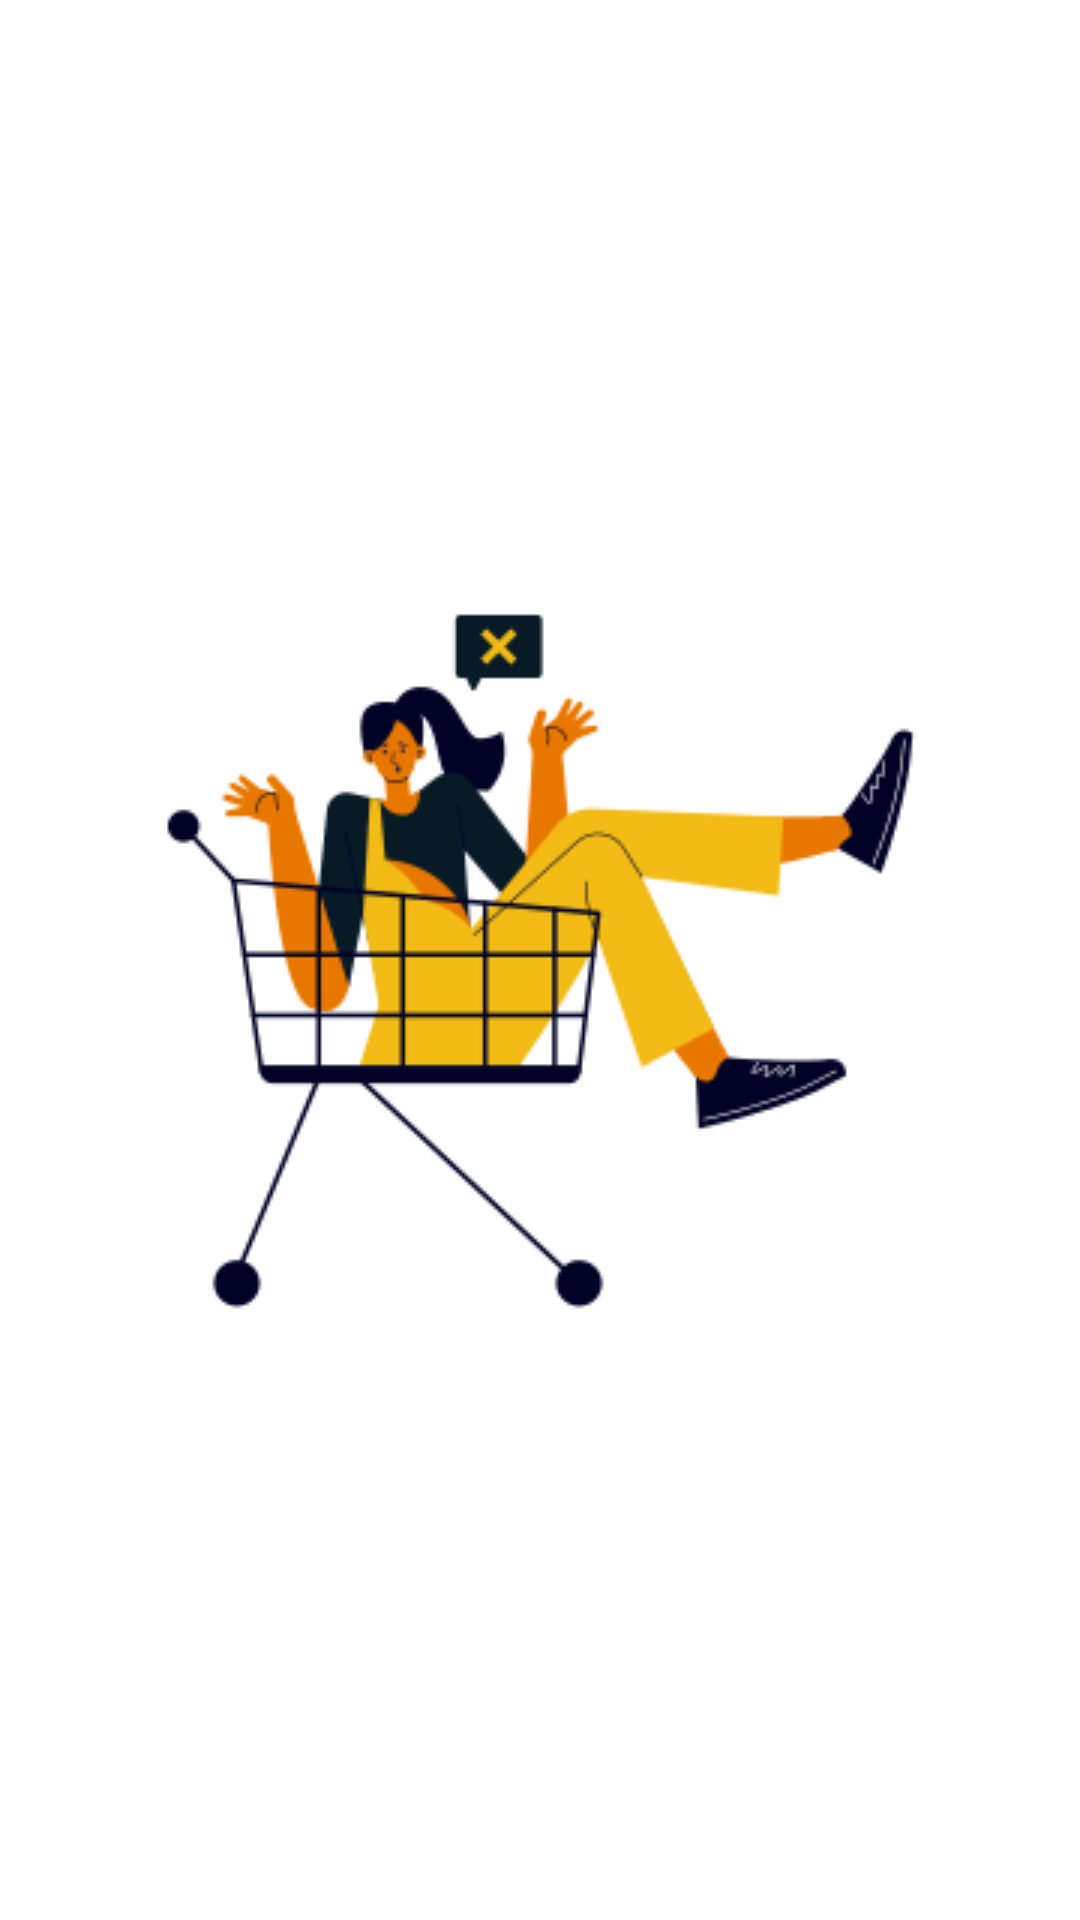

The Android layout XML behind this screen, and the referenced resources:
<!-- AndroidManifest.xml: application theme Theme.Elec_Trade.NoActionBar -->
<!-- res/layout/fragment_cart_fragment.xml -->
<?xml version="1.0" encoding="utf-8"?>
<FrameLayout xmlns:android="http://schemas.android.com/apk/res/android"
    xmlns:tools="http://schemas.android.com/tools"
    android:layout_width="match_parent"
    android:layout_height="match_parent"
    xmlns:app="http://schemas.android.com/apk/res-auto"
    tools:context="com.acm.elec_trade.Fragments.Cart_fragment">

    <androidx.constraintlayout.widget.ConstraintLayout
        android:layout_width="match_parent"
        android:layout_height="match_parent">

        <androidx.recyclerview.widget.RecyclerView
            android:id="@+id/recyclerViewCart"
            android:layout_width="0dp"
            android:layout_height="0dp"
            android:layout_marginTop="5dp"
            app:layout_constraintStart_toStartOf="parent"
            app:layout_constraintEnd_toEndOf="parent"
            app:layout_constraintTop_toTopOf="parent"
            app:layout_constraintBottom_toBottomOf="parent"
            app:layout_constraintHorizontal_bias="1.0"/>

    </androidx.constraintlayout.widget.ConstraintLayout>

    <ImageView
        android:id="@+id/imageEmptyCart"
        android:layout_width="match_parent"
        android:layout_height="wrap_content"
        android:layout_gravity="center"
        android:src="@drawable/compras"/>

</FrameLayout>
<!-- resources referenced by this layout -->
<resources>
  <!-- drawable compras: png bitmap (drawable, 18919 bytes) -->
  <style name="Theme.Elec_Trade.NoActionBar" parent="Theme.MaterialComponents.DayNight.NoActionBar">
          
          <item name="colorPrimary">@color/Hadopelagic_Water</item>
          <item name="colorPrimaryVariant">@color/Stellar_Explorer</item>
          <item name="colorOnPrimary">@color/white</item>
          
          <item name="colorSecondary">@color/Squash</item>
          <item name="colorSecondaryVariant">@color/Goldfinger</item>
          <item name="colorOnSecondary">@color/black</item>
          
          <item name="android:statusBarColor">?attr/colorPrimary</item>
          
      </style>
  <color name="Hadopelagic_Water">#010326</color>
  <color name="Stellar_Explorer">#071A26</color>
  <color name="white">#FFFFFFFF</color>
  <color name="Squash">#F2A71B</color>
  <color name="Goldfinger">#F2BB16</color>
  <color name="black">#FF000000</color>
</resources>
